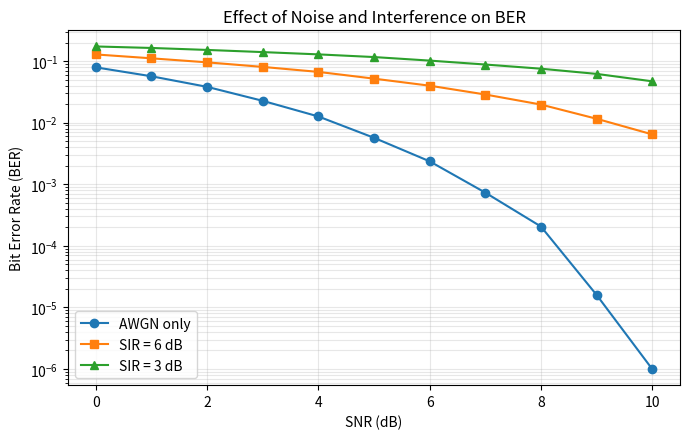

This chart was generated by the following Python code:
import numpy as np
import matplotlib.pyplot as plt

np.random.seed(0)
N = 200000
bits = np.random.randint(0, 2, N)
s = 2 * bits - 1
def ber(snr_db, sir_db=None):
    noise = np.random.randn(N) / np.sqrt(2 * 10**(snr_db / 10))
    r = s + noise
    if sir_db is not None:
        r += 10**(-sir_db / 20) * np.sign(np.random.randn(N))
    return np.mean((r > 0) != bits)
snr = np.arange(0, 11)
plt.figure(figsize=(7, 4.5))
plt.semilogy(snr, [ber(x) + 1e-6 for x in snr], 'o-', label='AWGN only')
plt.semilogy(snr, [ber(x, 6) + 1e-6 for x in snr], 's-', label='SIR = 6 dB')
plt.semilogy(snr, [ber(x, 3) + 1e-6 for x in snr], '^-', label='SIR = 3 dB')

plt.xlabel('SNR (dB)')
plt.ylabel('Bit Error Rate (BER)')
plt.title('Effect of Noise and Interference on BER')
plt.grid(True, which='both', alpha=0.3)
plt.legend()
plt.tight_layout()
plt.show()
